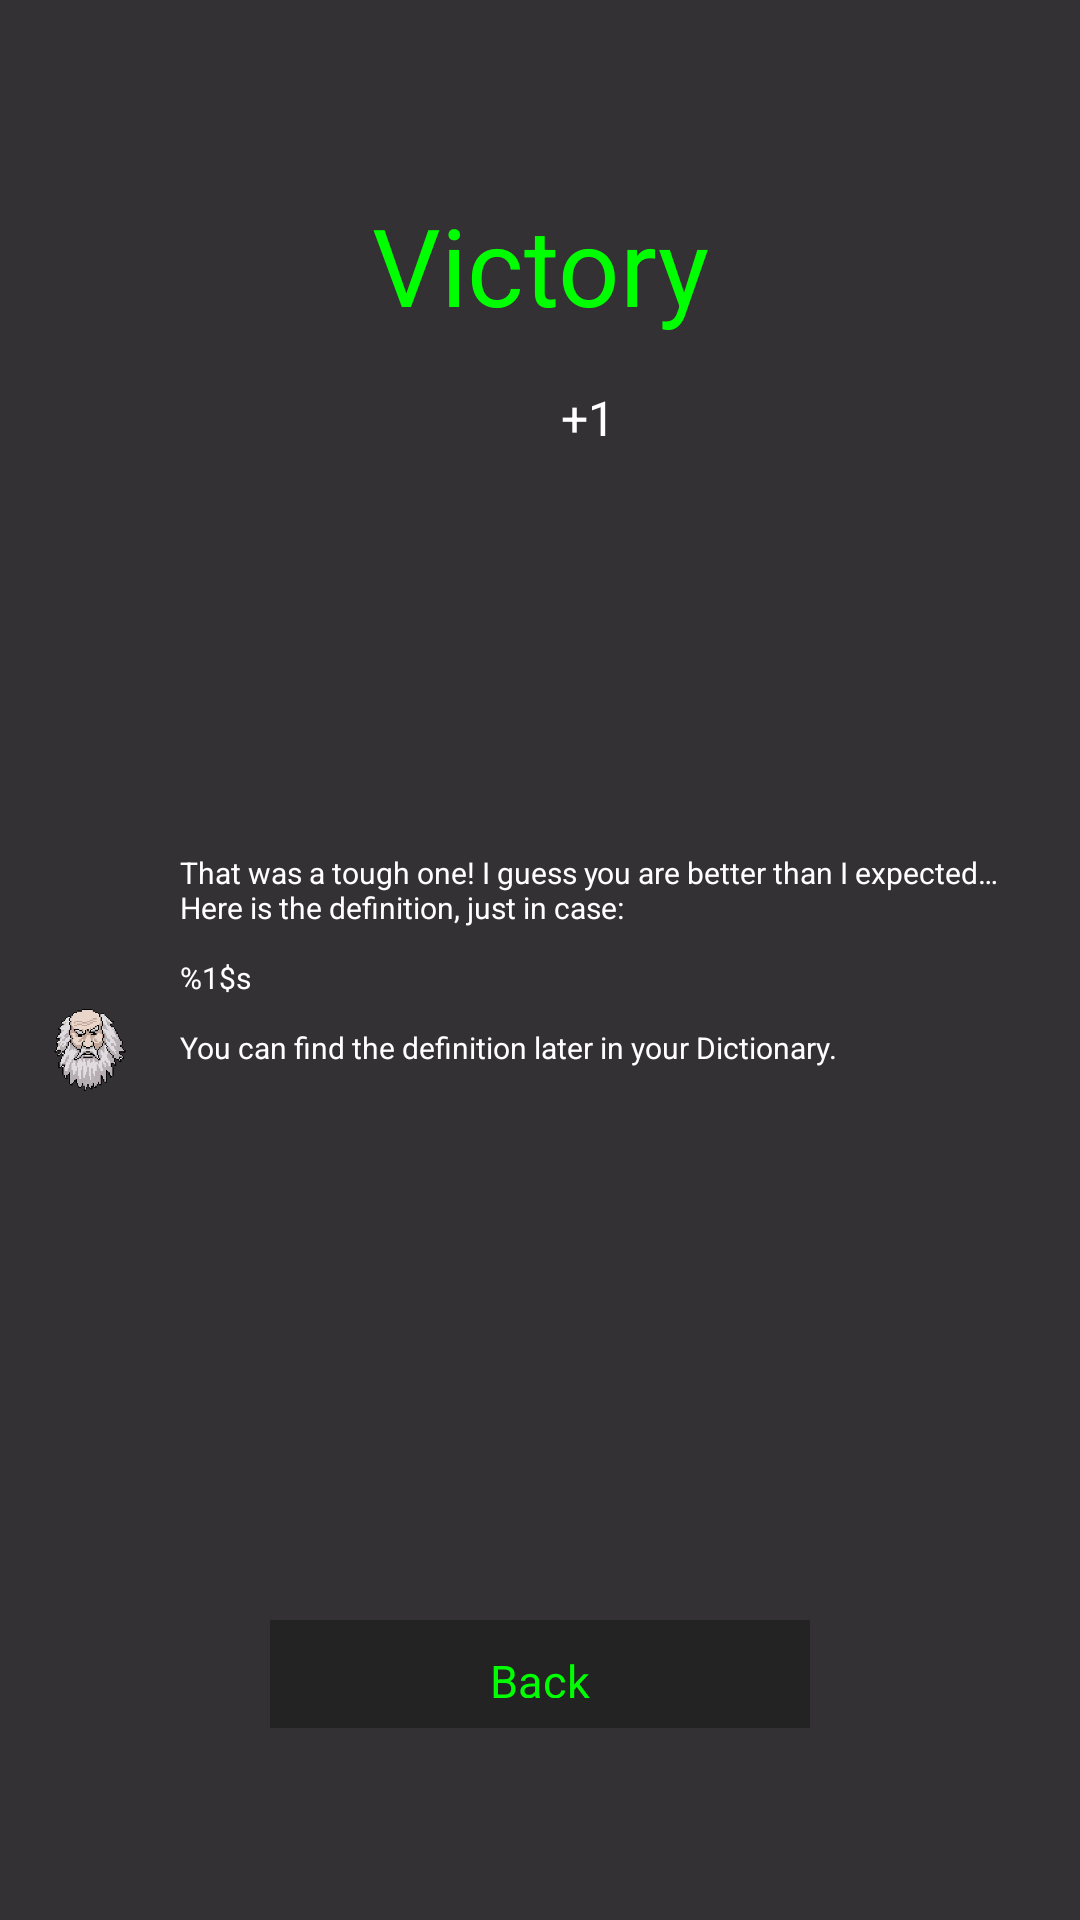

Android layout source for this screen:
<!-- AndroidManifest.xml: application theme Theme.Team1projectsummerlab2023 -->
<!-- res/layout/overlay_game_over.xml -->
<?xml version="1.0" encoding="utf-8"?>
<androidx.constraintlayout.widget.ConstraintLayout xmlns:android="http://schemas.android.com/apk/res/android"
    xmlns:app="http://schemas.android.com/apk/res-auto"
    android:layout_width="match_parent"
    android:layout_height="match_parent"
    xmlns:tools="http://schemas.android.com/tools"
    android:background="@color/overlay_background">

    <TextView
        android:id="@+id/tv_title"
        android:layout_width="wrap_content"
        android:layout_height="wrap_content"
        android:layout_marginTop="64dp"
        android:text="@string/victory_text"
        android:textColor="@color/primary"
        android:textSize="36sp"
        app:layout_constraintEnd_toEndOf="parent"
        app:layout_constraintStart_toStartOf="parent"
        app:layout_constraintTop_toTopOf="parent" />

    <LinearLayout
        android:id="@+id/ll_trophy"
        android:layout_width="wrap_content"
        android:layout_height="wrap_content"
        app:layout_constraintTop_toBottomOf="@id/tv_title"
        android:orientation="horizontal"
        android:layout_marginTop="16dp"
        app:layout_constraintStart_toStartOf="parent"
        app:layout_constraintEnd_toEndOf="parent">

        <ImageView
            android:id="@+id/iv_trophy"
            android:layout_width="24dp"
            android:layout_height="24dp"
            android:layout_marginEnd="8dp"
            tools:src="@drawable/trophy1" />

        <TextView
            android:layout_width="wrap_content"
            android:layout_height="wrap_content"
            android:text="@string/plus_1_text"
            android:textColor="@color/text"
            android:textSize="16sp" />

    </LinearLayout>

    <LinearLayout
        android:layout_width="match_parent"
        android:layout_height="wrap_content"
        android:layout_marginHorizontal="16dp"
        android:gravity="bottom"
        android:orientation="horizontal"
        app:layout_constraintBottom_toBottomOf="parent"
        app:layout_constraintEnd_toEndOf="parent"
        app:layout_constraintStart_toStartOf="parent"
        app:layout_constraintTop_toTopOf="parent">

        <ImageView
            android:layout_width="28dp"
            android:layout_height="28dp"
            android:layout_marginEnd="8dp"
            android:src="@drawable/oldman" />

        <TextView
            android:id="@+id/tv_oldman"
            android:layout_width="wrap_content"
            android:layout_height="wrap_content"
            android:background="@drawable/message"
            android:backgroundTint="@color/element_bg"
            android:padding="8dp"
            android:text="@string/game_win_text_1"
            android:textColor="@color/text"
            android:textSize="10sp" />

    </LinearLayout>

    <com.google.android.material.button.MaterialButton
        android:id="@+id/btn_back"
        android:layout_width="180dp"
        android:layout_height="@dimen/btn_height"
        android:layout_marginBottom="64dp"
        android:background="@drawable/button"
        android:text="@string/back_button_text"
        android:textColor="@color/primary"
        android:textSize="15sp"
        app:backgroundTint="@color/element_bg"
        app:layout_constraintBottom_toBottomOf="parent"
        app:layout_constraintEnd_toEndOf="parent"
        app:layout_constraintStart_toStartOf="parent" />

</androidx.constraintlayout.widget.ConstraintLayout>
<!-- resources referenced by this layout -->
<resources>
  <color name="element_bg">#232323</color>
  <color name="overlay_background">#CC000000</color>
  <color name="primary">#00FF00</color>
  <color name="text">#FFFFFF</color>
  <dimen name="btn_height">36dp</dimen>
  <!-- drawable button (drawable) -->
  <?xml version="1.0" encoding="utf-8"?>
  <shape xmlns:android="http://schemas.android.com/apk/res/android" android:shape="rectangle">
      <corners android:radius="0dp" />
  </shape>
  <!-- drawable oldman: png bitmap (drawable-nodpi, 158349 bytes) -->
  <!-- drawable trophy1: png bitmap (drawable-nodpi, 219 bytes) -->
  <string name="back_button_text">Back</string>
  <string name="game_win_text_1">That was a tough one! I guess you are better than I expected… Here is the definition, just in case:\n \n%1$s \n \nYou can find the definition later in your Dictionary.</string>
  <string name="plus_1_text">+1</string>
  <string name="victory_text">Victory</string>
  <style name="Theme.Team1projectsummerlab2023" parent="Base.Theme.Team1projectsummerlab2023">
          <item name="fontFamily">@font/joystix</item>
          <item name="colorPrimaryDark">@color/background</item>
      </style>
  <style name="Base.Theme.Team1projectsummerlab2023" parent="Theme.Material3.DayNight.NoActionBar">
          
          
      </style>
  <color name="background">#000000</color>
</resources>
